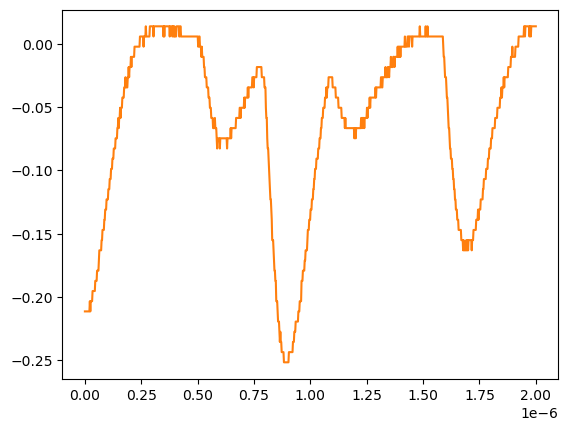

The table this chart was drawn from, first rows:
# KEYSIGHT TECHNOLOGIES, MSO-X 3024T, MY58262555, 07.30.2019051434
# time, 1
# 2024-07-24 15:43:16.906941
0.000000000000000000e+00, -2.113569999999999893e-01
2.002002002002001797e-09, -2.113569999999999893e-01
4.004004004004003593e-09, -2.113569999999999893e-01
6.006006006006005804e-09, -2.113569999999999893e-01
8.008008008008007187e-09, -2.113569999999999893e-01
1.001001001001000857e-08, -2.113569999999999893e-01
1.201201201201201161e-08, -2.113569999999999893e-01
1.401401401401401299e-08, -2.113569999999999893e-01
1.601601601601601437e-08, -2.113569999999999893e-01
1.801801801801801741e-08, -2.113569999999999893e-01
2.002002002002001714e-08, -2.113569999999999893e-01
2.202202202202202018e-08, -2.033169999999999977e-01
2.402402402402402322e-08, -2.113569999999999893e-01
2.602602602602602294e-08, -2.033169999999999977e-01
2.802802802802802598e-08, -2.033169999999999977e-01
3.003003003003002571e-08, -2.033169999999999977e-01
3.203203203203202875e-08, -2.033169999999999977e-01
3.403403403403403179e-08, -1.952760000000000051e-01
3.603603603603603482e-08, -1.952760000000000051e-01
3.803803803803803124e-08, -1.952760000000000051e-01
4.004004004004003428e-08, -1.952760000000000051e-01
4.204204204204203732e-08, -1.952760000000000051e-01
4.404404404404404036e-08, -1.952760000000000051e-01
4.604604604604604339e-08, -1.872360000000000135e-01
4.804804804804804643e-08, -1.872360000000000135e-01
5.005005005005004285e-08, -1.872360000000000135e-01
5.205205205205204589e-08, -1.872360000000000135e-01
5.405405405405404893e-08, -1.791959999999999942e-01
5.605605605605605196e-08, -1.791959999999999942e-01
5.805805805805805500e-08, -1.791959999999999942e-01
6.006006006006005142e-08, -1.791959999999999942e-01
6.206206206206205446e-08, -1.711560000000000026e-01
6.406406406406405750e-08, -1.631160000000000110e-01
6.606606606606606053e-08, -1.631160000000000110e-01
6.806806806806806357e-08, -1.631160000000000110e-01
7.007007007007006661e-08, -1.631160000000000110e-01
7.207207207207206965e-08, -1.631160000000000110e-01
7.407407407407407268e-08, -1.550749999999999906e-01
7.607607607607606249e-08, -1.550749999999999906e-01
7.807807807807806552e-08, -1.470349999999999990e-01
8.008008008008006856e-08, -1.470349999999999990e-01
8.208208208208207160e-08, -1.470349999999999990e-01
8.408408408408407464e-08, -1.470349999999999990e-01
8.608608608608607767e-08, -1.389950000000000074e-01
8.808808808808808071e-08, -1.389950000000000074e-01
9.009009009009008375e-08, -1.309549999999999881e-01
9.209209209209208679e-08, -1.309549999999999881e-01
9.409409409409408982e-08, -1.309549999999999881e-01
9.609609609609609286e-08, -1.229149999999999965e-01
9.809809809809808266e-08, -1.229149999999999965e-01
1.001001001001000857e-07, -1.229149999999999965e-01
1.021021021021020887e-07, -1.229149999999999965e-01
1.041041041041040918e-07, -1.148740000000000039e-01
1.061061061061060948e-07, -1.148740000000000039e-01
1.081081081081080979e-07, -1.148740000000000039e-01
1.101101101101101009e-07, -1.068339999999999984e-01
1.121121121121121039e-07, -1.068339999999999984e-01
1.141141141141141070e-07, -1.068339999999999984e-01
... 942 more rows
